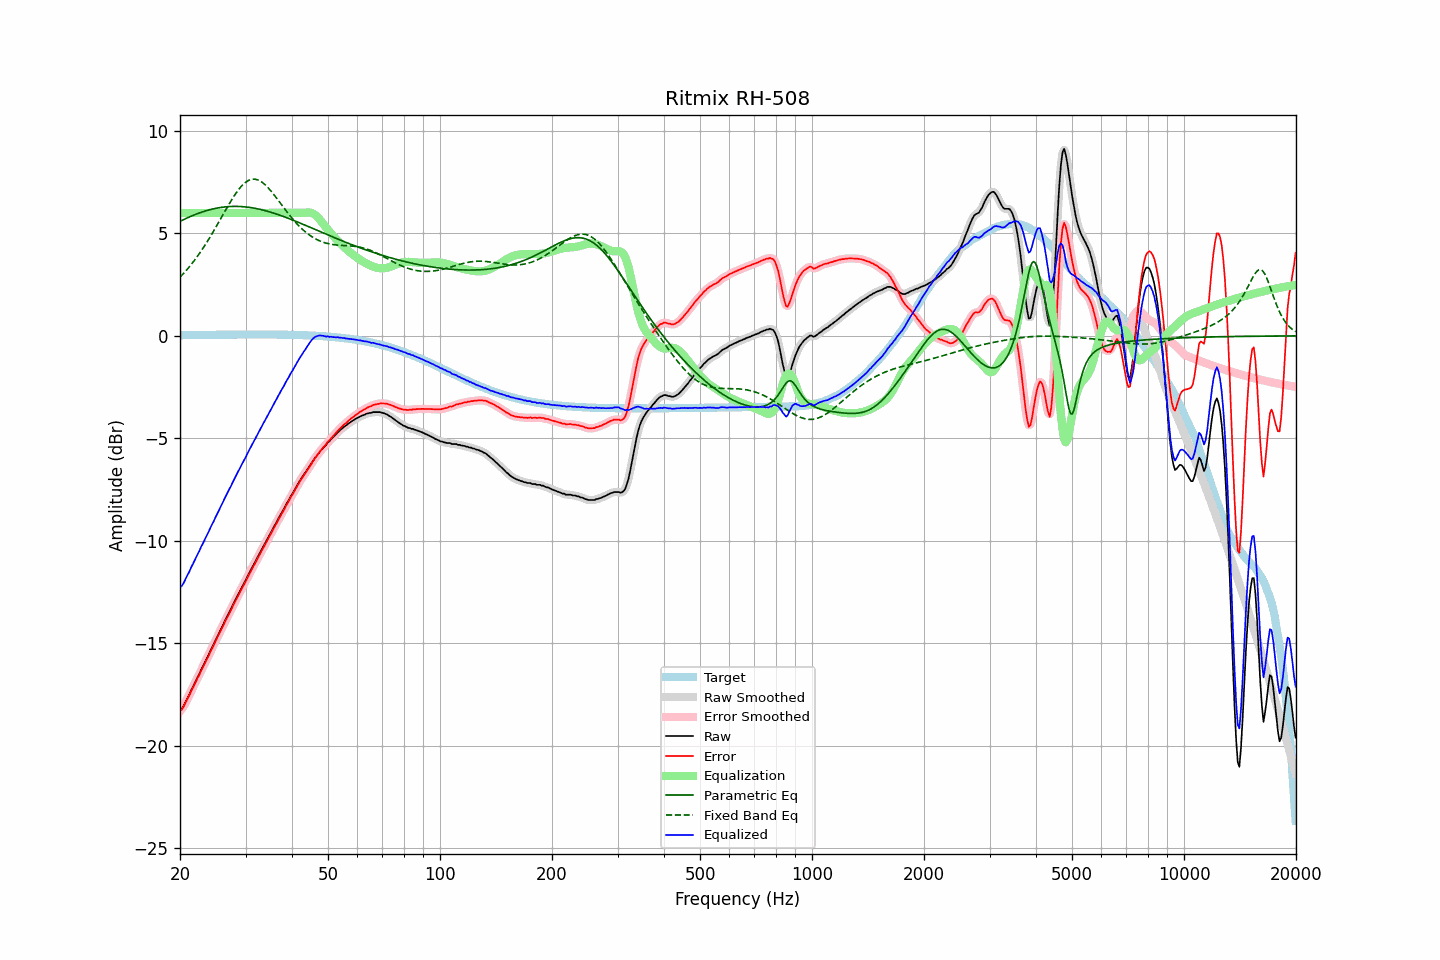

Data behind this chart, as committed beside it:
frequency, raw, error, smoothed, error_smoothed, equalization, parametric_eq, fixed_band_eq, equalized_raw, equalized_smoothed, target
20.00, -18.28, -18.31, -18.30, -18.33, 6.00, 5.59, 2.86, -12.28, -12.30, 0.03
20.20, -18.21, -18.24, -18.19, -18.23, 6.00, 5.63, 2.94, -12.21, -12.19, 0.03
20.40, -18.10, -18.13, -18.08, -18.11, 6.00, 5.67, 3.03, -12.10, -12.08, 0.03
20.61, -17.93, -17.97, -17.94, -17.98, 6.00, 5.70, 3.11, -11.93, -11.94, 0.03
20.81, -17.78, -17.81, -17.79, -17.82, 6.00, 5.74, 3.20, -11.78, -11.79, 0.03
21.02, -17.62, -17.66, -17.62, -17.66, 6.00, 5.77, 3.29, -11.62, -11.62, 0.04
21.23, -17.47, -17.51, -17.46, -17.50, 6.00, 5.81, 3.39, -11.47, -11.46, 0.04
21.44, -17.29, -17.33, -17.30, -17.34, 6.00, 5.84, 3.48, -11.29, -11.30, 0.04
21.66, -17.14, -17.18, -17.14, -17.18, 6.00, 5.88, 3.58, -11.14, -11.14, 0.04
21.87, -16.98, -17.02, -16.97, -17.01, 6.00, 5.91, 3.69, -10.98, -10.97, 0.04
22.09, -16.81, -16.85, -16.82, -16.86, 6.00, 5.94, 3.79, -10.81, -10.82, 0.04
22.31, -16.65, -16.69, -16.65, -16.69, 6.00, 5.97, 3.90, -10.65, -10.65, 0.04
22.54, -16.50, -16.55, -16.49, -16.53, 6.00, 6.00, 4.01, -10.50, -10.49, 0.04
22.76, -16.32, -16.36, -16.33, -16.38, 6.00, 6.03, 4.12, -10.32, -10.33, 0.04
22.99, -16.17, -16.22, -16.17, -16.21, 6.00, 6.05, 4.24, -10.17, -10.17, 0.05
23.22, -16.01, -16.06, -16.00, -16.05, 6.00, 6.08, 4.36, -10.01, -10.00, 0.05
23.45, -15.84, -15.89, -15.85, -15.90, 6.00, 6.10, 4.48, -9.84, -9.85, 0.05
23.69, -15.68, -15.73, -15.68, -15.73, 6.00, 6.12, 4.60, -9.68, -9.68, 0.05
23.92, -15.53, -15.58, -15.52, -15.57, 6.00, 6.15, 4.73, -9.53, -9.52, 0.05
24.16, -15.35, -15.40, -15.36, -15.41, 6.00, 6.17, 4.86, -9.35, -9.36, 0.05
24.40, -15.20, -15.25, -15.20, -15.25, 6.00, 6.19, 4.99, -9.20, -9.20, 0.05
24.65, -15.04, -15.09, -15.03, -15.09, 6.00, 6.20, 5.12, -9.04, -9.03, 0.05
24.89, -14.87, -14.92, -14.88, -14.93, 6.00, 6.22, 5.26, -8.87, -8.88, 0.05
25.14, -14.71, -14.76, -14.71, -14.77, 6.00, 6.24, 5.40, -8.71, -8.71, 0.05
25.39, -14.56, -14.61, -14.55, -14.60, 6.00, 6.25, 5.53, -8.56, -8.55, 0.05
25.65, -14.38, -14.44, -14.39, -14.44, 6.00, 6.26, 5.67, -8.38, -8.39, 0.06
25.91, -14.22, -14.28, -14.22, -14.28, 6.00, 6.27, 5.81, -8.22, -8.22, 0.06
26.16, -14.07, -14.13, -14.06, -14.12, 6.00, 6.28, 5.95, -8.07, -8.06, 0.06
26.43, -13.89, -13.95, -13.90, -13.96, 6.00, 6.29, 6.09, -7.89, -7.90, 0.06
26.69, -13.74, -13.80, -13.74, -13.80, 6.00, 6.30, 6.23, -7.74, -7.74, 0.06
26.96, -13.58, -13.64, -13.59, -13.64, 6.00, 6.31, 6.36, -7.58, -7.59, 0.06
27.23, -13.43, -13.49, -13.43, -13.49, 6.00, 6.31, 6.49, -7.43, -7.43, 0.06
27.50, -13.28, -13.34, -13.27, -13.33, 6.00, 6.32, 6.62, -7.28, -7.27, 0.06
27.77, -13.11, -13.17, -13.11, -13.17, 6.00, 6.32, 6.75, -7.11, -7.11, 0.06
28.05, -12.95, -13.01, -12.95, -13.01, 6.00, 6.32, 6.87, -6.95, -6.95, 0.06
28.33, -12.79, -12.85, -12.79, -12.86, 6.00, 6.32, 6.98, -6.79, -6.79, 0.06
28.62, -12.64, -12.71, -12.64, -12.71, 6.00, 6.32, 7.09, -6.64, -6.64, 0.06
28.90, -12.50, -12.56, -12.49, -12.56, 6.00, 6.31, 7.19, -6.50, -6.49, 0.06
29.19, -12.34, -12.40, -12.34, -12.41, 6.00, 6.31, 7.29, -6.34, -6.34, 0.06
29.48, -12.19, -12.25, -12.19, -12.26, 6.00, 6.31, 7.37, -6.19, -6.19, 0.06
29.78, -12.04, -12.11, -12.04, -12.11, 6.00, 6.30, 7.44, -6.04, -6.04, 0.07
30.08, -11.90, -11.97, -11.89, -11.96, 6.00, 6.29, 7.51, -5.90, -5.89, 0.07
30.38, -11.73, -11.80, -11.74, -11.80, 6.00, 6.28, 7.56, -5.73, -5.74, 0.07
30.68, -11.58, -11.65, -11.58, -11.65, 6.00, 6.27, 7.60, -5.58, -5.58, 0.07
30.99, -11.43, -11.50, -11.43, -11.50, 6.00, 6.26, 7.63, -5.43, -5.43, 0.07
31.30, -11.28, -11.35, -11.29, -11.35, 6.00, 6.25, 7.64, -5.28, -5.29, 0.07
31.61, -11.14, -11.21, -11.14, -11.20, 6.00, 6.23, 7.65, -5.14, -5.14, 0.07
31.93, -10.99, -11.06, -10.99, -11.06, 6.00, 6.22, 7.64, -4.99, -4.99, 0.07
32.24, -10.84, -10.91, -10.84, -10.91, 6.00, 6.20, 7.62, -4.84, -4.84, 0.07
32.57, -10.69, -10.76, -10.69, -10.76, 6.00, 6.19, 7.59, -4.69, -4.69, 0.07
32.89, -10.55, -10.62, -10.55, -10.61, 6.00, 6.17, 7.55, -4.55, -4.55, 0.07
33.22, -10.40, -10.47, -10.40, -10.47, 6.00, 6.15, 7.50, -4.40, -4.40, 0.07
33.55, -10.25, -10.32, -10.25, -10.32, 6.00, 6.13, 7.44, -4.25, -4.25, 0.07
33.89, -10.11, -10.18, -10.11, -10.17, 6.00, 6.11, 7.37, -4.11, -4.11, 0.07
34.23, -9.96, -10.03, -9.96, -10.03, 6.00, 6.09, 7.29, -3.96, -3.96, 0.07
34.57, -9.82, -9.89, -9.82, -9.88, 6.00, 6.07, 7.21, -3.82, -3.82, 0.07
34.92, -9.67, -9.74, -9.67, -9.74, 6.00, 6.04, 7.12, -3.67, -3.67, 0.06
35.27, -9.53, -9.60, -9.53, -9.59, 6.00, 6.02, 7.03, -3.53, -3.53, 0.06
35.62, -9.38, -9.44, -9.38, -9.45, 6.00, 6.00, 6.93, -3.38, -3.38, 0.06
35.97, -9.23, -9.29, -9.24, -9.30, 6.00, 5.97, 6.83, -3.23, -3.24, 0.06
... 635 more rows
